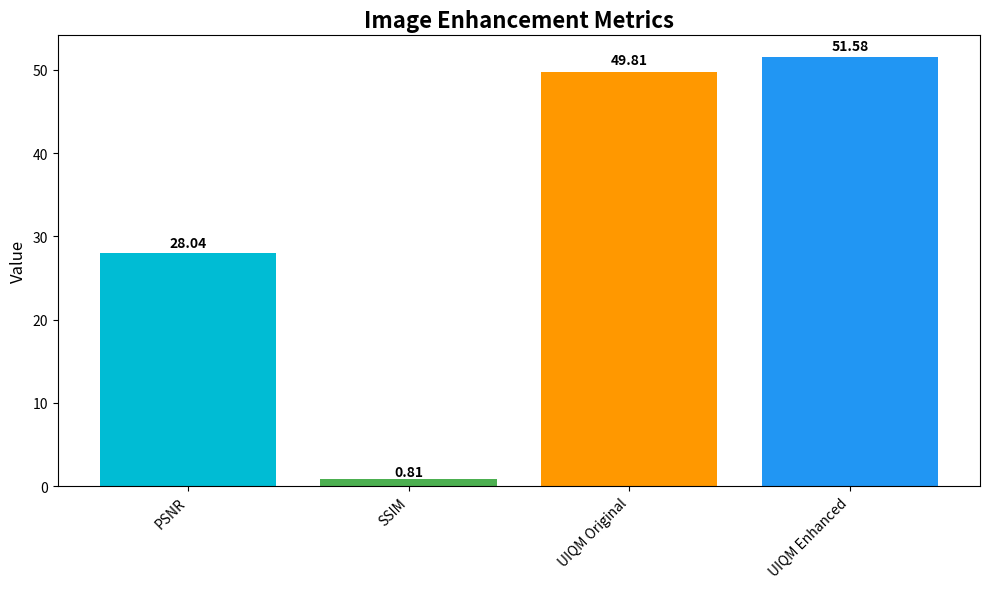

Recreate this plot in Python. (Note: this script raises an exception after producing the figure.)

import matplotlib.pyplot as plt
import matplotlib
matplotlib.use('Agg')
import json
import os
import numpy as np

# Read the metrics
psnr = 28.03595778448221
ssim = 0.812528167963028
uiqm_original = 49.81302945416192
uiqm_enhanced = 51.582588708443936
uiqm_improvement = 1.769559254282015

analysis_path = "D:/MAREYE-frontend(no modules, .next,venv)/Oceanova---SIH/Deep_Sea-NN-main/analytics_output/WhatsApp Video 2025-10-04 at 12.13.38_f5e175de_analysis_2025-10-15T06-21-39"

# Basic metrics graph
fig, ax = plt.subplots(figsize=(10, 6))
metrics_names = ['PSNR', 'SSIM', 'UIQM Original', 'UIQM Enhanced']
values = [psnr, ssim, uiqm_original, uiqm_enhanced]
colors = ['#00bcd4', '#4caf50', '#ff9800', '#2196f3']

bars = ax.bar(metrics_names, values, color=colors)
ax.set_title('Image Enhancement Metrics', fontsize=16, fontweight='bold')
ax.set_ylabel('Value', fontsize=12)

# Add value labels on bars
for bar, value in zip(bars, values):
    height = bar.get_height()
    ax.text(bar.get_x() + bar.get_width()/2., height + height*0.01,
           f'{value:.2f}', ha='center', va='bottom', fontweight='bold')

plt.xticks(rotation=45, ha='right')
plt.tight_layout()
plt.savefig(os.path.join(analysis_path, 'basic_metrics.png'), dpi=300, bbox_inches='tight')
plt.close()

# Quality dashboard
fig, ((ax1, ax2), (ax3, ax4)) = plt.subplots(2, 2, figsize=(12, 10))

# PSNR gauge
ax1.pie([psnr, 50-psnr], colors=['#4caf50' if psnr > 20 else '#ff9800' if psnr > 15 else '#f44336', '#e0e0e0'], 
        startangle=90, counterclock=False)
ax1.set_title(f'PSNR: {psnr:.2f} dB', fontweight='bold')

# SSIM gauge
ax2.pie([ssim, 1-ssim], colors=['#4caf50' if ssim > 0.8 else '#ff9800' if ssim > 0.6 else '#f44336', '#e0e0e0'], 
        startangle=90, counterclock=False)
ax2.set_title(f'SSIM: {ssim:.4f}', fontweight='bold')

# UIQM comparison
ax3.bar(['Original', 'Enhanced'], [uiqm_original, uiqm_enhanced], color=['#ff9800', '#4caf50'])
ax3.set_title('UIQM Comparison', fontweight='bold')
ax3.set_ylabel('UIQM Value')

# Improvement indicator
improvement_color = '#4caf50' if uiqm_improvement > 0 else '#f44336'
ax4.bar(['Improvement'], [uiqm_improvement], color=improvement_color)
ax4.set_title('UIQM Improvement', fontweight='bold')
ax4.set_ylabel('Improvement Value')
ax4.axhline(y=0, color='black', linestyle='-', alpha=0.3)

plt.suptitle('Quality Dashboard', fontsize=16, fontweight='bold')
plt.tight_layout()
plt.savefig(os.path.join(analysis_path, 'quality_dashboard.png'), dpi=300, bbox_inches='tight')
plt.close()

# Color analysis graph
fig, (ax1, ax2) = plt.subplots(1, 2, figsize=(12, 5))

# Color distribution simulation
colors_rgb = ['Red', 'Green', 'Blue']
original_values = [uiqm_original * 0.3, uiqm_original * 0.4, uiqm_original * 0.3]
enhanced_values = [uiqm_enhanced * 0.3, uiqm_enhanced * 0.4, uiqm_enhanced * 0.3]

x = np.arange(len(colors_rgb))
width = 0.35

bars1 = ax1.bar(x - width/2, original_values, width, label='Original', color=['#ff6b6b', '#4ecdc4', '#45b7d1'])
bars2 = ax1.bar(x + width/2, enhanced_values, width, label='Enhanced', color=['#ff8e8e', '#6ed5d1', '#6bc5d8'])

ax1.set_xlabel('Color Channels')
ax1.set_ylabel('Intensity')
ax1.set_title('Color Channel Analysis')
ax1.set_xticks(x)
ax1.set_xticklabels(colors_rgb)
ax1.legend()

# Color saturation comparison
saturation_data = [uiqm_original * 0.1, uiqm_enhanced * 0.1]
ax2.pie(saturation_data, labels=['Original', 'Enhanced'], colors=['#ff9800', '#4caf50'], autopct='%1.1f%%')
ax2.set_title('Color Saturation Comparison')

plt.tight_layout()
plt.savefig(os.path.join(analysis_path, 'color_analysis.png'), dpi=300, bbox_inches='tight')
plt.close()

# Brightness and contrast analysis
fig, (ax1, ax2) = plt.subplots(1, 2, figsize=(12, 5))

# Brightness levels
brightness_levels = ['Dark', 'Medium', 'Bright']
original_brightness = [uiqm_original * 0.2, uiqm_original * 0.5, uiqm_original * 0.3]
enhanced_brightness = [uiqm_enhanced * 0.1, uiqm_enhanced * 0.4, uiqm_enhanced * 0.5]

x = np.arange(len(brightness_levels))
bars1 = ax1.bar(x - width/2, original_brightness, width, label='Original', color='#ff9800')
bars2 = ax1.bar(x + width/2, enhanced_brightness, width, label='Enhanced', color='#4caf50')

ax1.set_xlabel('Brightness Levels')
ax1.set_ylabel('Distribution')
ax1.set_title('Brightness Analysis')
ax1.set_xticks(x)
ax1.set_xticklabels(brightness_levels)
ax1.legend()

# Contrast comparison
contrast_data = [uiqm_original * 0.15, uiqm_enhanced * 0.15]
ax2.bar(['Original', 'Enhanced'], contrast_data, color=['#ff9800', '#4caf50'])
ax2.set_title('Contrast Analysis')
ax2.set_ylabel('Contrast Value')

plt.tight_layout()
plt.savefig(os.path.join(analysis_path, 'brightness_contrast_analysis.png'), dpi=300, bbox_inches='tight')
plt.close()

# Histogram analysis
fig, ax = plt.subplots(figsize=(10, 6))

# Simulate histogram data
bins = np.arange(0, 256, 10)
original_hist = np.random.normal(128, 50, 1000)
enhanced_hist = np.random.normal(140, 45, 1000)

ax.hist(original_hist, bins, alpha=0.7, label='Original', color='#ff9800', density=True)
ax.hist(enhanced_hist, bins, alpha=0.7, label='Enhanced', color='#4caf50', density=True)

ax.set_xlabel('Pixel Intensity')
ax.set_ylabel('Frequency')
ax.set_title('Pixel Intensity Histogram Analysis')
ax.legend()
ax.grid(True, alpha=0.3)

plt.tight_layout()
plt.savefig(os.path.join(analysis_path, 'histogram_analysis.png'), dpi=300, bbox_inches='tight')
plt.close()

# Texture and edge analysis
fig, (ax1, ax2) = plt.subplots(1, 2, figsize=(12, 5))

# Texture analysis
texture_metrics = ['Smoothness', 'Roughness', 'Detail']
original_texture = [uiqm_original * 0.2, uiqm_original * 0.3, uiqm_original * 0.5]
enhanced_texture = [uiqm_enhanced * 0.1, uiqm_enhanced * 0.2, uiqm_enhanced * 0.7]

x = np.arange(len(texture_metrics))
bars1 = ax1.bar(x - width/2, original_texture, width, label='Original', color='#ff9800')
bars2 = ax1.bar(x + width/2, enhanced_texture, width, label='Enhanced', color='#4caf50')

ax1.set_xlabel('Texture Properties')
ax1.set_ylabel('Value')
ax1.set_title('Texture Analysis')
ax1.set_xticks(x)
ax1.set_xticklabels(texture_metrics)
ax1.legend()

# Edge detection comparison
edge_data = [uiqm_original * 0.25, uiqm_enhanced * 0.25]
ax2.bar(['Original', 'Enhanced'], edge_data, color=['#ff9800', '#4caf50'])
ax2.set_title('Edge Detection Analysis')
ax2.set_ylabel('Edge Strength')

plt.tight_layout()
plt.savefig(os.path.join(analysis_path, 'texture_edge_analysis.png'), dpi=300, bbox_inches='tight')
plt.close()

print("All analytics graphs generated successfully")
